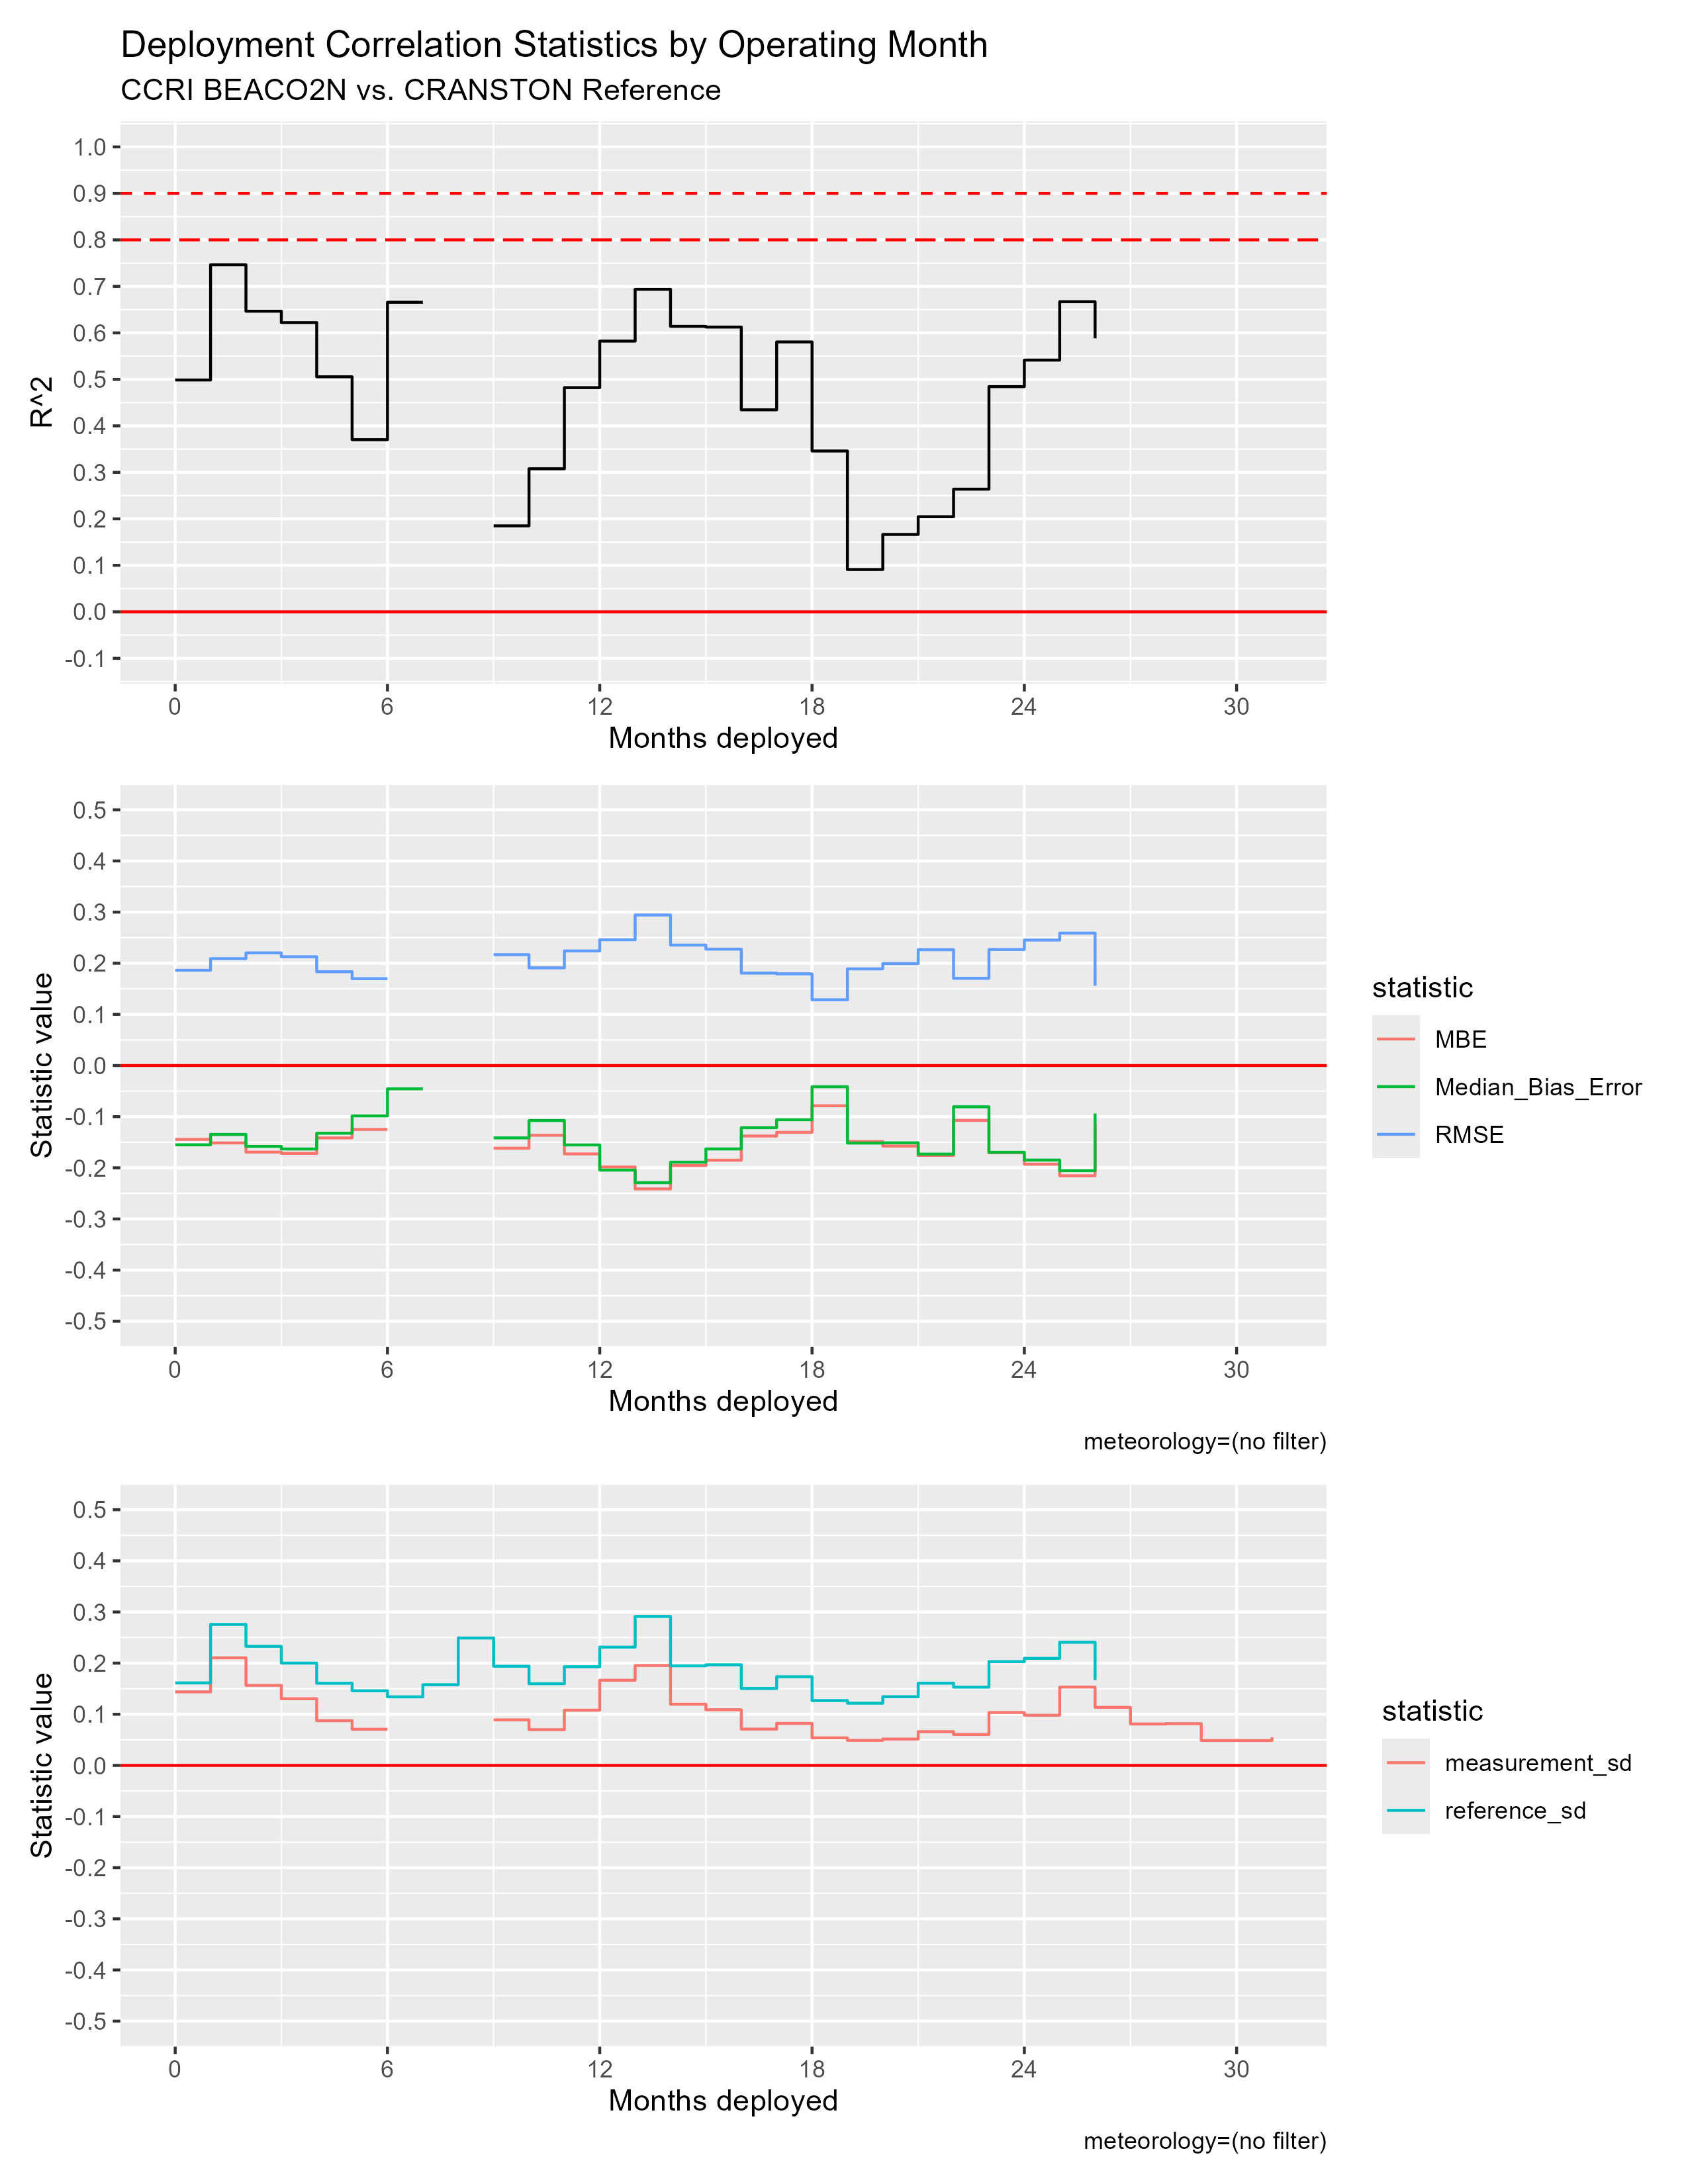

The data file committed next to this chart (first rows):
mos_into_deployment, R^2, RMSE, MBE, Median_Bias_Error, measurement_sd, reference_sd
0, 0.4987, 0.1863, -0.1445, -0.155, 0.1438, 0.1613
1, 0.7465, 0.209, -0.1514, -0.1347, 0.2103, 0.2757
2, 0.6466, 0.2203, -0.1693, -0.1581, 0.1565, 0.2328
3, 0.6221, 0.2127, -0.1718, -0.1632, 0.1303, 0.2001
4, 0.5055, 0.1834, -0.1415, -0.1324, 0.08739, 0.1606
5, 0.3703, 0.1699, -0.125, -0.09854, 0.07071, 0.1459
6, 0.6658, 1.483, 0.8143, -0.0456, 1.52, 0.1341
7, NA, NA, NA, NA, NA, 0.1578
8, NA, NA, NA, NA, NA, 0.2491
9, 0.1849, 0.2168, -0.1617, -0.1415, 0.08905, 0.1939
10, 0.3077, 0.191, -0.1364, -0.1075, 0.06993, 0.1598
11, 0.4822, 0.2241, -0.1728, -0.1553, 0.108, 0.193
12, 0.5823, 0.2459, -0.1984, -0.2044, 0.1665, 0.2313
13, 0.6937, 0.2944, -0.2412, -0.2291, 0.1953, 0.2913
14, 0.6141, 0.2356, -0.1955, -0.1889, 0.1196, 0.1947
15, 0.6125, 0.2276, -0.1851, -0.1631, 0.1088, 0.1967
16, 0.4345, 0.1807, -0.1378, -0.1215, 0.07097, 0.1505
17, 0.5805, 0.1793, -0.1306, -0.106, 0.08214, 0.1734
18, 0.346, 0.1286, -0.0787, -0.04149, 0.05392, 0.1268
19, 0.09097, 0.189, -0.1488, -0.1516, 0.04896, 0.1216
20, 0.1665, 0.1994, -0.1575, -0.1511, 0.05157, 0.1343
21, 0.2046, 0.2265, -0.1757, -0.1732, 0.06599, 0.1607
22, 0.2638, 0.1705, -0.1073, -0.08074, 0.06043, 0.153
23, 0.4844, 0.2269, -0.1706, -0.1696, 0.1034, 0.2029
24, 0.5414, 0.2454, -0.1928, -0.1849, 0.0982, 0.2093
25, 0.6671, 0.2589, -0.2155, -0.2056, 0.1532, 0.2408
26, 0.5882, 0.156, -0.1135, -0.09384, 0.1135, 0.1669
27, NA, NA, NA, NA, 0.08099, NA
28, NA, NA, NA, NA, 0.08164, NA
29, NA, NA, NA, NA, 0.04872, NA
30, NA, NA, NA, NA, 0.04868, NA
31, NA, NA, NA, NA, 0.05495, NA
